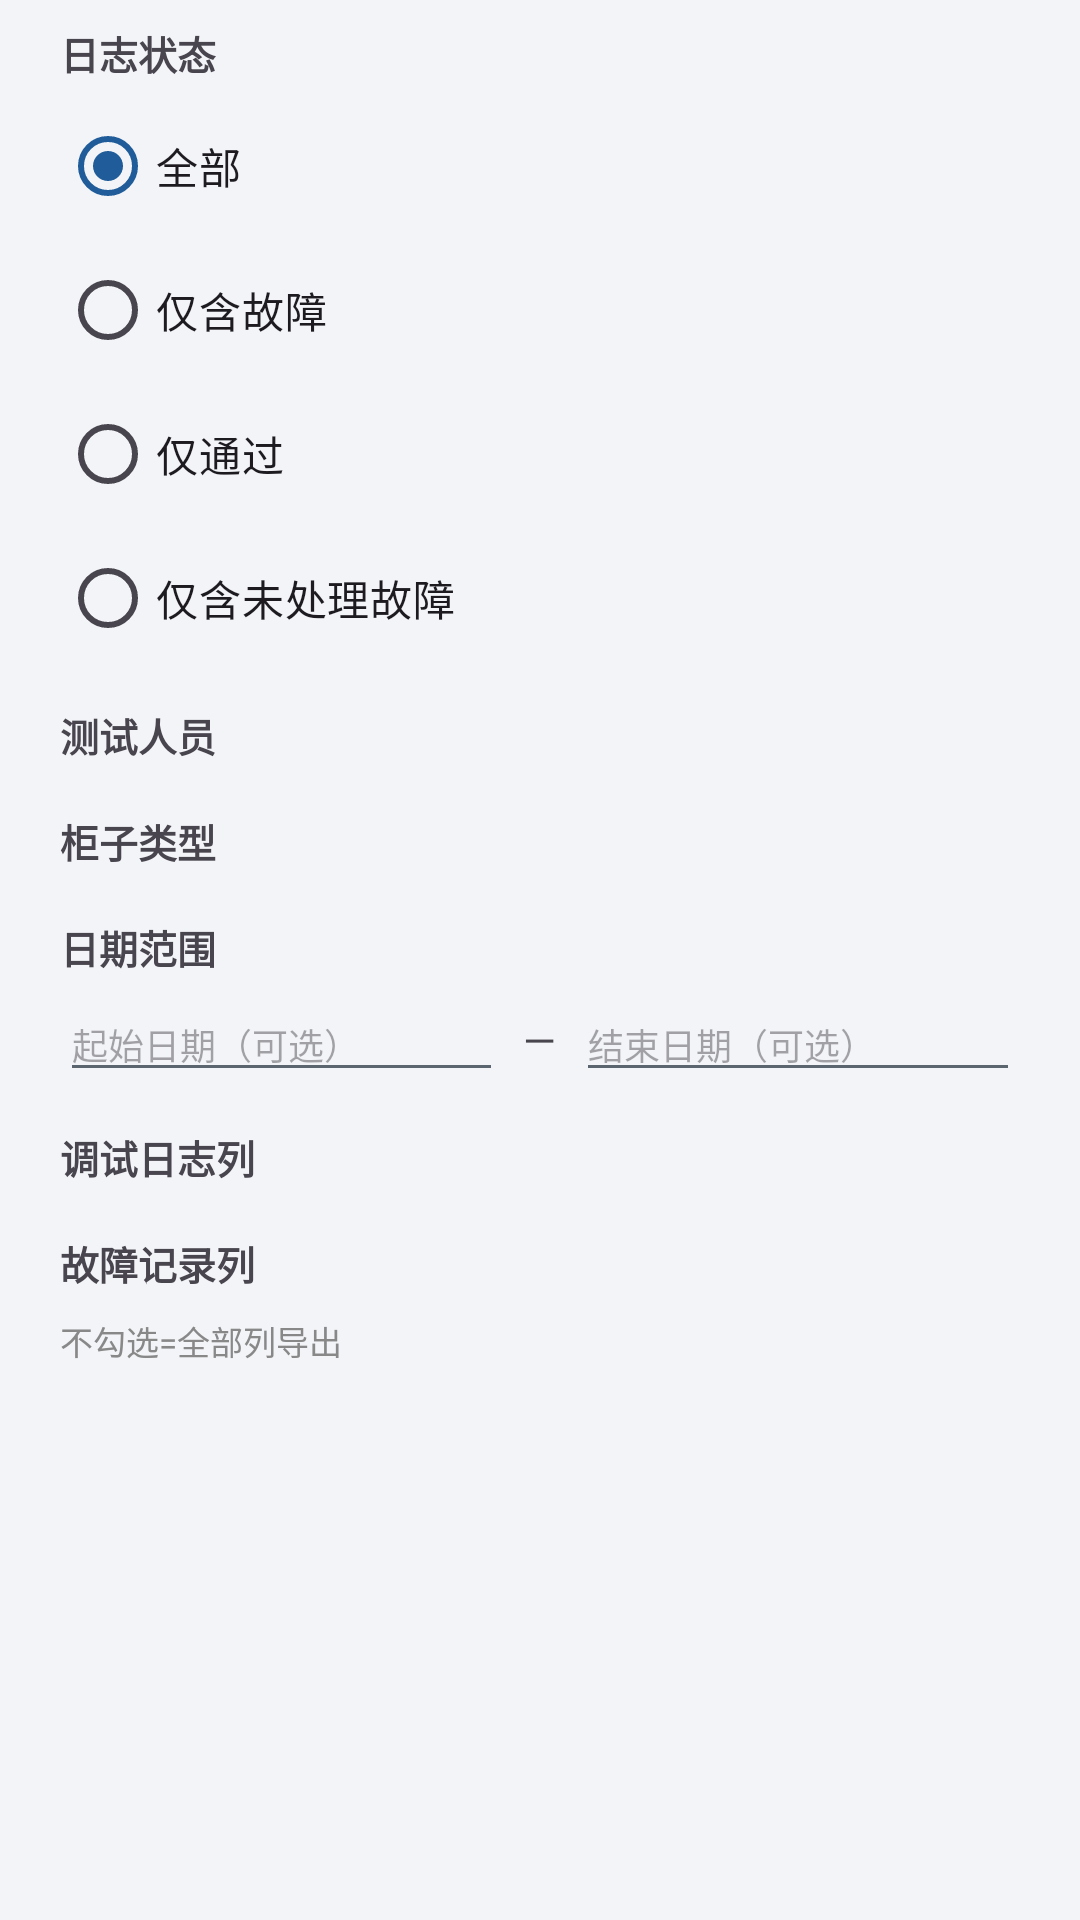

The Android layout XML behind this screen, and the referenced resources:
<!-- AndroidManifest.xml: application theme Theme.App -->
<!-- res/layout/dialog_export_filter.xml -->
<?xml version="1.0" encoding="utf-8"?>
<ScrollView xmlns:android="http://schemas.android.com/apk/res/android"
    android:layout_width="match_parent"
    android:layout_height="wrap_content"
    android:paddingStart="20dp"
    android:paddingTop="8dp"
    android:paddingEnd="20dp"
    android:paddingBottom="8dp">

    <LinearLayout
        android:layout_width="match_parent"
        android:layout_height="wrap_content"
        android:orientation="vertical">

        
        <TextView
            android:layout_width="match_parent"
            android:layout_height="wrap_content"
            android:text="@string/export_filter_status_label"
            android:textStyle="bold"
            android:textSize="13sp" />

        <RadioGroup
            android:id="@+id/rgStatus"
            android:layout_width="match_parent"
            android:layout_height="wrap_content"
            android:orientation="vertical"
            android:layout_marginTop="4dp">

            <RadioButton
                android:id="@+id/rbAll"
                android:layout_width="wrap_content"
                android:layout_height="wrap_content"
                android:text="@string/export_filter_all"
                android:checked="true" />

            <RadioButton
                android:id="@+id/rbStatusFault"
                android:layout_width="wrap_content"
                android:layout_height="wrap_content"
                android:text="@string/export_filter_has_fault" />

            <RadioButton
                android:id="@+id/rbStatusPass"
                android:layout_width="wrap_content"
                android:layout_height="wrap_content"
                android:text="@string/export_filter_pass_only" />

            <RadioButton
                android:id="@+id/rbStatusPendingFault"
                android:layout_width="wrap_content"
                android:layout_height="wrap_content"
                android:text="@string/export_filter_pending_fault_only" />
        </RadioGroup>

        
        <TextView
            android:id="@+id/tvTestersLabel"
            android:layout_width="match_parent"
            android:layout_height="wrap_content"
            android:text="@string/export_filter_testers_label"
            android:textStyle="bold"
            android:textSize="13sp"
            android:layout_marginTop="12dp" />

        <LinearLayout
            android:id="@+id/llTesters"
            android:layout_width="match_parent"
            android:layout_height="wrap_content"
            android:orientation="vertical"
            android:layout_marginTop="4dp" />

        
        <TextView
            android:id="@+id/tvTypesLabel"
            android:layout_width="match_parent"
            android:layout_height="wrap_content"
            android:text="@string/export_filter_types_label"
            android:textStyle="bold"
            android:textSize="13sp"
            android:layout_marginTop="12dp" />

        <LinearLayout
            android:id="@+id/llTypes"
            android:layout_width="match_parent"
            android:layout_height="wrap_content"
            android:orientation="vertical"
            android:layout_marginTop="4dp" />

        
        <TextView
            android:layout_width="match_parent"
            android:layout_height="wrap_content"
            android:text="@string/export_filter_date_label"
            android:textStyle="bold"
            android:textSize="13sp"
            android:layout_marginTop="12dp" />

        <LinearLayout
            android:layout_width="match_parent"
            android:layout_height="wrap_content"
            android:orientation="horizontal"
            android:layout_marginTop="4dp">

            <EditText
                android:id="@+id/etDateFrom"
                android:layout_width="0dp"
                android:layout_height="wrap_content"
                android:layout_weight="1"
                android:hint="@string/export_filter_date_from_hint"
                android:inputType="date"
                android:textSize="12sp" />

            <TextView
                android:layout_width="wrap_content"
                android:layout_height="wrap_content"
                android:text="  —  "
                android:layout_gravity="center_vertical" />

            <EditText
                android:id="@+id/etDateTo"
                android:layout_width="0dp"
                android:layout_height="wrap_content"
                android:layout_weight="1"
                android:hint="@string/export_filter_date_to_hint"
                android:inputType="date"
                android:textSize="12sp" />
        </LinearLayout>

        
        <TextView
            android:id="@+id/tvLogColsLabel"
            android:layout_width="match_parent"
            android:layout_height="wrap_content"
            android:text="@string/export_filter_log_cols_label"
            android:textStyle="bold"
            android:textSize="13sp"
            android:layout_marginTop="12dp" />

        <LinearLayout
            android:id="@+id/llLogCols"
            android:layout_width="match_parent"
            android:layout_height="wrap_content"
            android:orientation="vertical"
            android:layout_marginTop="4dp" />

        
        <TextView
            android:id="@+id/tvFaultColsLabel"
            android:layout_width="match_parent"
            android:layout_height="wrap_content"
            android:text="@string/export_filter_fault_cols_label"
            android:textStyle="bold"
            android:textSize="13sp"
            android:layout_marginTop="12dp" />

        <LinearLayout
            android:id="@+id/llFaultCols"
            android:layout_width="match_parent"
            android:layout_height="wrap_content"
            android:orientation="vertical"
            android:layout_marginTop="4dp" />

        <TextView
            android:id="@+id/tvColsHint"
            android:layout_width="match_parent"
            android:layout_height="wrap_content"
            android:text="@string/export_filter_cols_hint"
            android:textSize="11sp"
            android:textColor="#888888"
            android:layout_marginTop="4dp" />

    </LinearLayout>
</ScrollView>
<!-- resources referenced by this layout -->
<resources>
  <string name="export_filter_all">全部</string>
  <string name="export_filter_cols_hint">不勾选=全部列导出</string>
  <string name="export_filter_date_from_hint">起始日期（可选）</string>
  <string name="export_filter_date_label">日期范围</string>
  <string name="export_filter_date_to_hint">结束日期（可选）</string>
  <string name="export_filter_fault_cols_label">故障记录列</string>
  <string name="export_filter_has_fault">仅含故障</string>
  <string name="export_filter_log_cols_label">调试日志列</string>
  <string name="export_filter_pass_only">仅通过</string>
  <string name="export_filter_pending_fault_only">仅含未处理故障</string>
  <string name="export_filter_status_label">日志状态</string>
  <string name="export_filter_testers_label">测试人员</string>
  <string name="export_filter_types_label">柜子类型</string>
  <style name="Theme.App" parent="Theme.Material3.Light.NoActionBar">
          <item name="colorPrimary">@color/primary</item>
          <item name="colorOnPrimary">@color/on_primary</item>
          <item name="colorPrimaryContainer">@color/primary_container</item>
          <item name="colorOnPrimaryContainer">@color/on_primary_container</item>
          <item name="colorSecondary">@color/secondary</item>
          <item name="android:colorBackground">@color/bg</item>
          <item name="colorSurface">@color/surface</item>
          <item name="colorOnSurface">@color/on_surface</item>
          <item name="colorError">@color/danger</item>
          <item name="android:statusBarColor">@color/primary_dark</item>
          <item name="android:textColorSecondary">@color/text_secondary</item>
          <item name="android:divider">@color/divider</item>
      </style>
  <color name="primary">#1F5C99</color>
  <color name="on_primary">#FFFFFF</color>
  <color name="primary_container">#D9E6F5</color>
  <color name="on_primary_container">#0B3055</color>
  <color name="secondary">#45607F</color>
  <color name="bg">#F2F4F7</color>
  <color name="surface">#FFFFFF</color>
  <color name="on_surface">#1B1F24</color>
  <color name="danger">#B3261E</color>
  <color name="primary_dark">#17456F</color>
  <color name="text_secondary">#5A6570</color>
  <color name="divider">#E1E5EA</color>
</resources>
